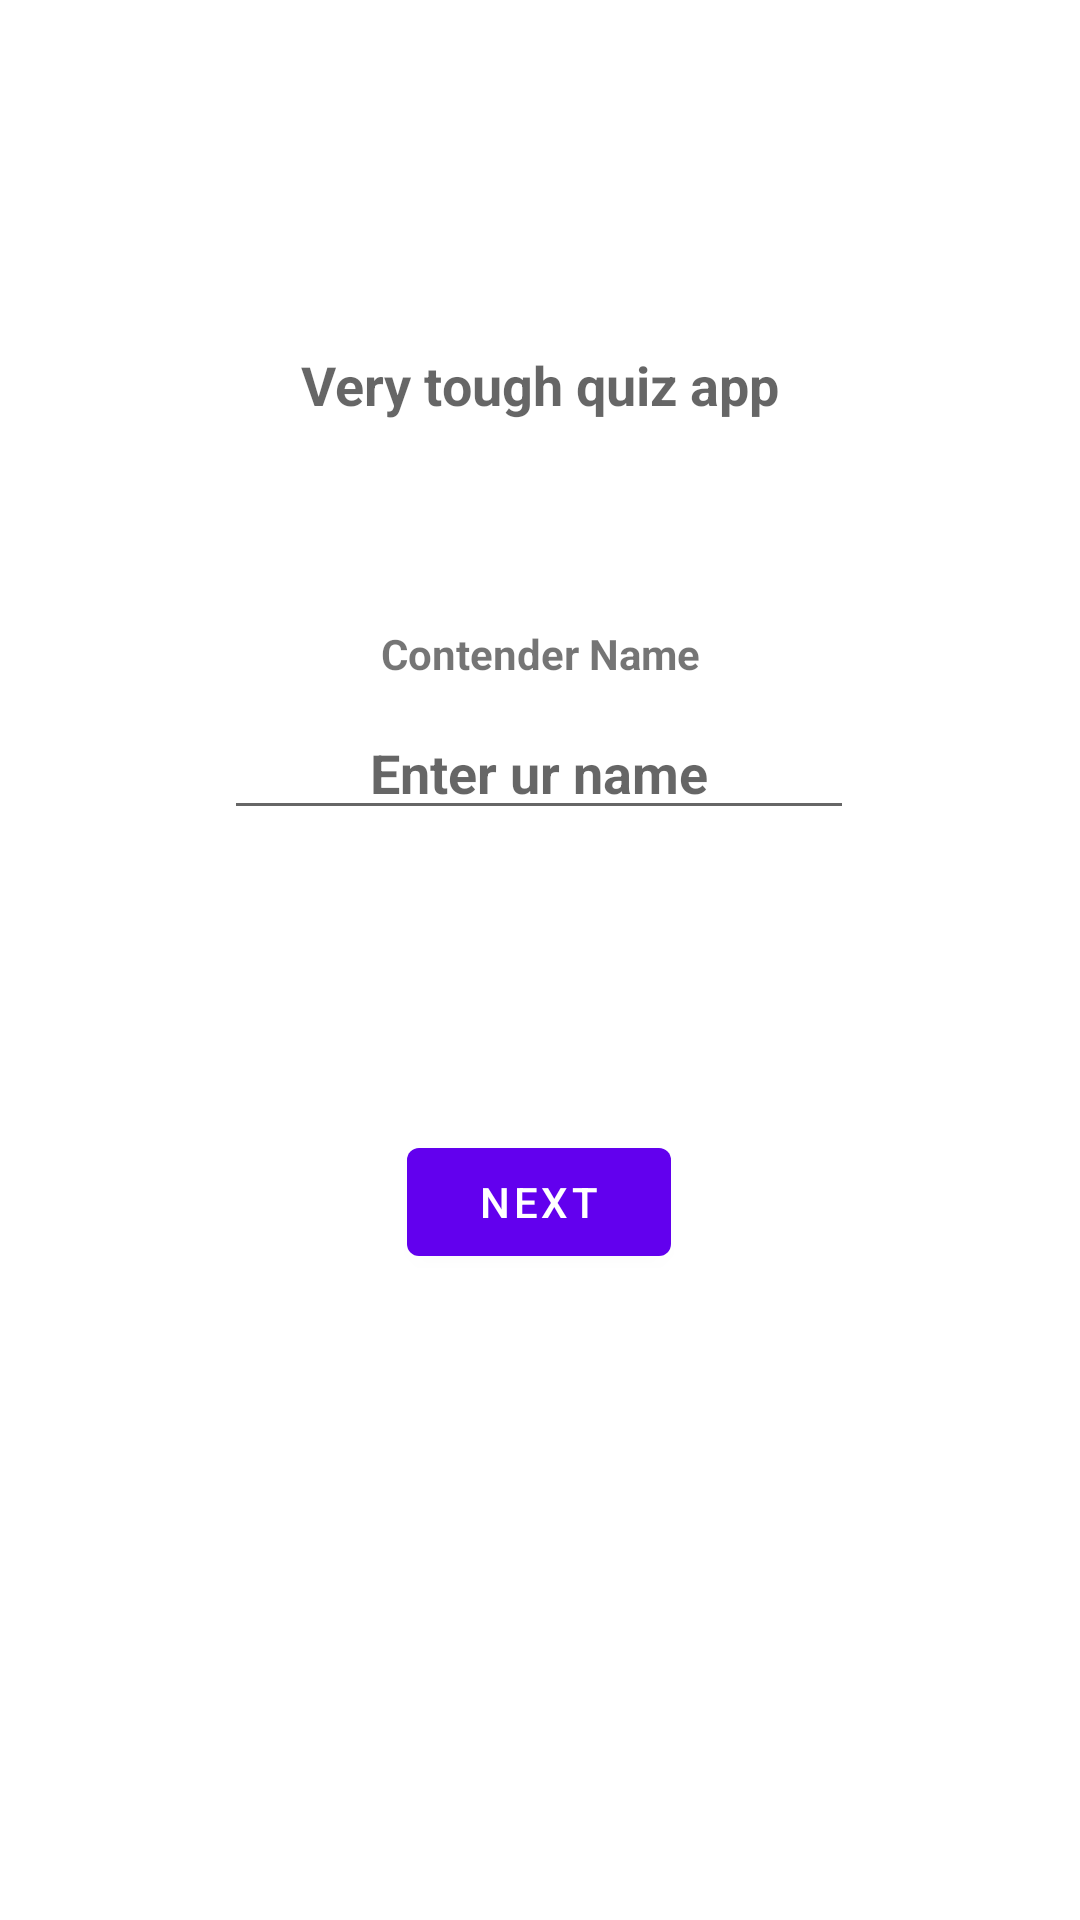

This screen was rendered from an Android layout file. Write that file and the resources it references.
<!-- AndroidManifest.xml: application theme Theme.FragmentedQuiz -->
<!-- res/layout/fragment_first.xml -->
<?xml version="1.0" encoding="utf-8"?>
<androidx.constraintlayout.widget.ConstraintLayout xmlns:android="http://schemas.android.com/apk/res/android"
    xmlns:app="http://schemas.android.com/apk/res-auto"
    xmlns:tools="http://schemas.android.com/tools"
    android:layout_width="match_parent"
    android:layout_height="match_parent"
    tools:context=".FirstFragment">

    <TextView
        android:id="@+id/textview_first"
        android:layout_width="wrap_content"
        android:layout_height="wrap_content"
        android:layout_marginTop="116dp"
        android:text="Very tough quiz app"
        android:textAppearance="@style/TextAppearance.AppCompat.Medium"
        android:textStyle="bold"
        app:layout_constraintEnd_toEndOf="parent"
        app:layout_constraintStart_toStartOf="parent"
        app:layout_constraintTop_toTopOf="parent" />

    <Button
        android:id="@+id/btnNext"
        android:layout_width="wrap_content"
        android:layout_height="wrap_content"
        android:layout_marginStart="32dp"
        android:layout_marginTop="100dp"
        android:layout_marginEnd="32dp"
        android:text="@string/next"
        app:layout_constraintEnd_toEndOf="parent"
        app:layout_constraintHorizontal_bias="0.498"
        app:layout_constraintStart_toStartOf="parent"
        app:layout_constraintTop_toBottomOf="@+id/editPlayerName" />

    <TextView
        android:id="@+id/textView"
        android:layout_width="wrap_content"
        android:layout_height="wrap_content"
        android:layout_marginTop="68dp"
        android:text="Contender Name"
        android:textStyle="bold"
        app:layout_constraintEnd_toEndOf="parent"
        app:layout_constraintStart_toStartOf="parent"
        app:layout_constraintTop_toBottomOf="@+id/textview_first" />

    <EditText
        android:id="@+id/editPlayerName"
        android:layout_width="wrap_content"
        android:layout_height="wrap_content"
        android:layout_marginStart="32dp"
        android:layout_marginTop="8dp"
        android:layout_marginEnd="32dp"
        android:ems="10"
        android:hint="Enter ur name"
        android:inputType="textPersonName"
        android:textAlignment="center"
        android:textAllCaps="true"
        android:textStyle="bold"
        app:layout_constraintEnd_toEndOf="parent"
        app:layout_constraintHorizontal_bias="0.496"
        app:layout_constraintStart_toStartOf="parent"
        app:layout_constraintTop_toBottomOf="@+id/textView" />

</androidx.constraintlayout.widget.ConstraintLayout>
<!-- resources referenced by this layout -->
<resources>
  <string name="next">Next</string>
  <style name="Theme.FragmentedQuiz" parent="Theme.MaterialComponents.DayNight.DarkActionBar">
          
          <item name="colorPrimary">@color/purple_500</item>
          <item name="colorPrimaryVariant">@color/purple_700</item>
          <item name="colorOnPrimary">@color/white</item>
          
          <item name="colorSecondary">@color/teal_200</item>
          <item name="colorSecondaryVariant">@color/teal_700</item>
          <item name="colorOnSecondary">@color/black</item>
          
          <item name="android:statusBarColor" tools:targetApi="l">?attr/colorPrimaryVariant</item>
          
      </style>
  <!-- not gathered from this repository: default colours our renderer supplied (Android Studio template values) -->
  <color name="purple_500">#FF6200EE</color>
  <color name="purple_700">#FF3700B3</color>
  <color name="teal_200">#FF03DAC5</color>
  <color name="teal_700">#FF018786</color>
  <color name="black">#FF000000</color>
  <color name="white">#FFFFFFFF</color>
</resources>
